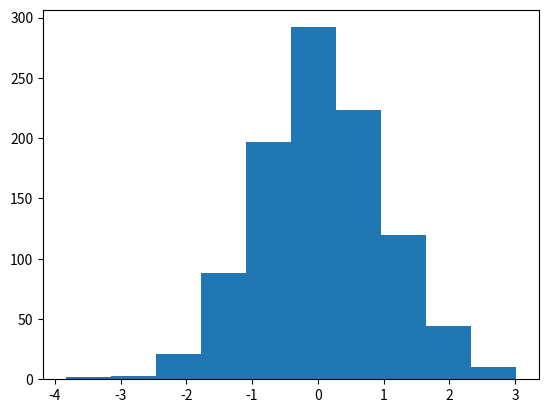

This figure's Python source:
import numpy as np
import matplotlib.pyplot as plt

mean = 0
std_dev = 1
num_samples = 1000

data = np.random.normal(mean, std_dev, num_samples)
#print(data)
plt.hist(data, bins=10)
plt.show()